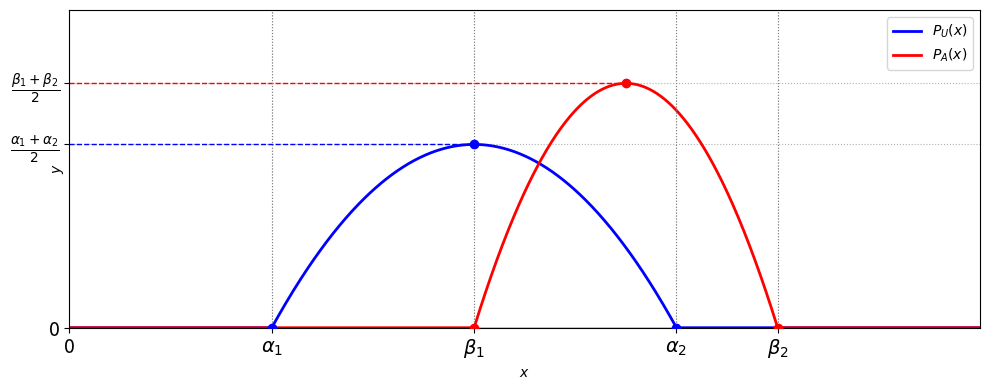
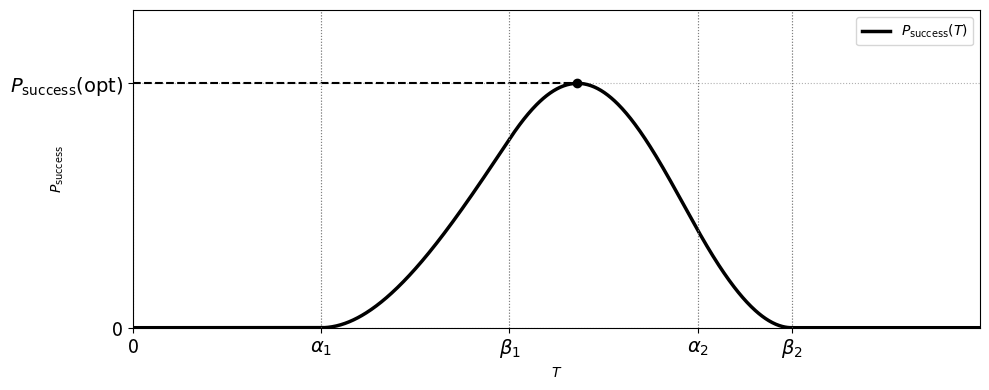

Reproduce these figures in Python, in order.
import numpy as np
import matplotlib.pyplot as plt

# --- Parameters (roots) ---
alpha1, alpha2 = 1.0, 3.0
beta1,  beta2  = 2.0, 3.5

# --- Coefficients for the parabolas ---
a = 6 / (alpha1 - alpha2)**3
b = - (6 * (alpha1 + alpha2)) / (alpha1 - alpha2)**3
c = (6 * alpha1 * alpha2) / (alpha1 - alpha2)**3

d = 6 / (beta1 - beta2)**3
e = - (6 * (beta1 + beta2)) / (beta1 - beta2)**3
f = (6 * beta1 * beta2) / (beta1 - beta2)**3

# For plotting
x_min, x_max = 0, 4.5
x = np.linspace(x_min, x_max, 1000)

# --- Define the parabolas ---
y_alpha = a * x**2 + b * x + c
y_beta  = d * x**2 + e * x + f

# Zero outside the roots
y_alpha[(x < alpha1) | (x > alpha2)] = 0
y_beta[(x < beta1)  | (x > beta2)]  = 0

# Peaks
x_alpha_peak = (alpha1 + alpha2) / 2.0
x_beta_peak  = (beta1 + beta2) / 2.0

y_alpha_peak = a * x_alpha_peak**2 + b * x_alpha_peak + c
y_beta_peak  = d * x_beta_peak**2  + e * x_beta_peak  + f


# ----------------------------------------------------------------------
# --- P_success(T) piecewise ---
# ----------------------------------------------------------------------
def P_success(T):
    T = np.array(T)
    P = np.zeros_like(T)

    # Region 1: alpha1 ≤ T ≤ beta1
    idx1 = (T >= alpha1) & (T <= beta1)
    P[idx1] = ((T[idx1] - alpha1)**2 *
               (2*T[idx1] + alpha1 - 3*alpha2)) / ((alpha1 - alpha2)**3)

    # Region 2: beta1 ≤ T ≤ alpha2
    idx2 = (T >= beta1) & (T <= alpha2)
    P[idx2] = -((T[idx2] - alpha1)**2 *
                (T[idx2] - beta2)**2 *
                (2*T[idx2] + alpha1 - 3*alpha2) *
                (2*T[idx2] - 3*beta1 + beta2)) / (
                (alpha1 - alpha2)**3 * (beta1 - beta2)**3)

    # Region 3: alpha2 ≤ T ≤ beta2
    idx3 = (T >= alpha2) & (T <= beta2)
    P[idx3] = -((T[idx3] - beta2)**2 *
                (2*T[idx3] - 3*beta1 + beta2)) / ((beta1 - beta2)**3)

    return P

# Compute P_success array
y_success = P_success(x)



# ----------------------------------------------------------------------
# === PLOT 1: PU(x) and PA(x)
# ----------------------------------------------------------------------
fig, ax = plt.subplots(figsize=(10, 4))

# Parabolas
ax.plot(x, y_alpha, label=r"$P_U(x)$", linewidth=2, color="blue")
ax.plot(x, y_beta,  label=r"$P_A(x)$", linewidth=2, color="red")

# Axis line
ax.axhline(0, color="black", linewidth=1)

# Root markers
ax.scatter([alpha1, alpha2], [0, 0], color="blue", zorder=5)
ax.scatter([beta1,  beta2],  [0, 0], color="red", zorder=5)

# Peak points
ax.scatter([x_alpha_peak], [y_alpha_peak], color="blue", zorder=6)
ax.scatter([x_beta_peak],  [y_beta_peak],  color="red",  zorder=6)

# Horizontal peak lines
ax.hlines(y_alpha_peak, 0, x_alpha_peak,
          linestyles="--", colors="blue", linewidth=1)
ax.hlines(y_beta_peak, 0, x_beta_peak,
          linestyles="--", colors="red", linewidth=1)

# Region boundaries
for xc in [alpha1, beta1, alpha2, beta2]:
    ax.axvline(xc, color="gray", linestyle=":", linewidth=0.8)

# Symbolic ticks
ax.set_xticks([0.0, alpha1, beta1, alpha2, beta2])
ax.set_xticklabels(["0", r"$\alpha_1$", r"$\beta_1$", r"$\alpha_2$", r"$\beta_2$"],
                   fontsize=14)

ax.set_yticks([0.0, y_alpha_peak, y_beta_peak])
ax.set_yticklabels(
    ["0",
     r"$\frac{\alpha_1+\alpha_2}{2}$",
     r"$\frac{\beta_1+\beta_2}{2}$"],
    fontsize=14
)

ax.set_xlabel(r"$x$")
ax.set_ylabel(r"$y$", labelpad=-40)

ax.grid(True, linestyle=":", zorder=0)
ax.set_xlim(x_min, x_max)
ax.set_ylim(0, max(y_beta_peak, y_alpha_peak) * 1.3)

ax.legend()
plt.tight_layout()
plt.savefig("Parabola_figure.pdf", format="pdf")



# ----------------------------------------------------------------------
# === PLOT 2: ONLY P_success(T) + horizontal line to the max point
# ----------------------------------------------------------------------

# Find location of maximum of P_success
idx_max = np.argmax(y_success)
x_opt = x[idx_max]
y_success_max = y_success[idx_max]

fig2, ax2 = plt.subplots(figsize=(10, 4))

# P_success curve
ax2.plot(x, y_success, color="black", linewidth=2.5,
         label=r"$P_{\text{success}}(T)$")

# Horizontal line from T=0 to T_opt at P_success(opt)
ax2.hlines(y_success_max, 0, x_opt,
           linestyles="--", colors="black", linewidth=1.5)

# Mark the optimal point itself (optional but nice)
ax2.scatter([x_opt], [y_success_max], color="black", zorder=5)

# Region boundaries
for xc in [alpha1, beta1, alpha2, beta2]:
    ax2.axvline(xc, color="gray", linestyle=":", linewidth=0.8)

# Symbolic ticks
ax2.set_xticks([0.0, alpha1, beta1, alpha2, beta2])
ax2.set_xticklabels(["0", r"$\alpha_1$", r"$\beta_1$", r"$\alpha_2$", r"$\beta_2$"],
                    fontsize=14)

# y-axis ticks: 0 and P_success(opt)
ax2.set_yticks([0.0, y_success_max])
ax2.set_yticklabels(["0", r"$P_{\text{success}}(\text{opt})$"],
                    fontsize=14)

ax2.set_xlabel(r"$T$")
ax2.set_ylabel(r"$P_{\text{success}}$", labelpad=-40)

ax2.grid(True, linestyle=":", zorder=0)
ax2.set_xlim(x_min, x_max)
ax2.set_ylim(0, y_success_max * 1.3)

ax2.legend()
plt.tight_layout()
plt.savefig("fig_success_parabola.pdf", format="pdf")
